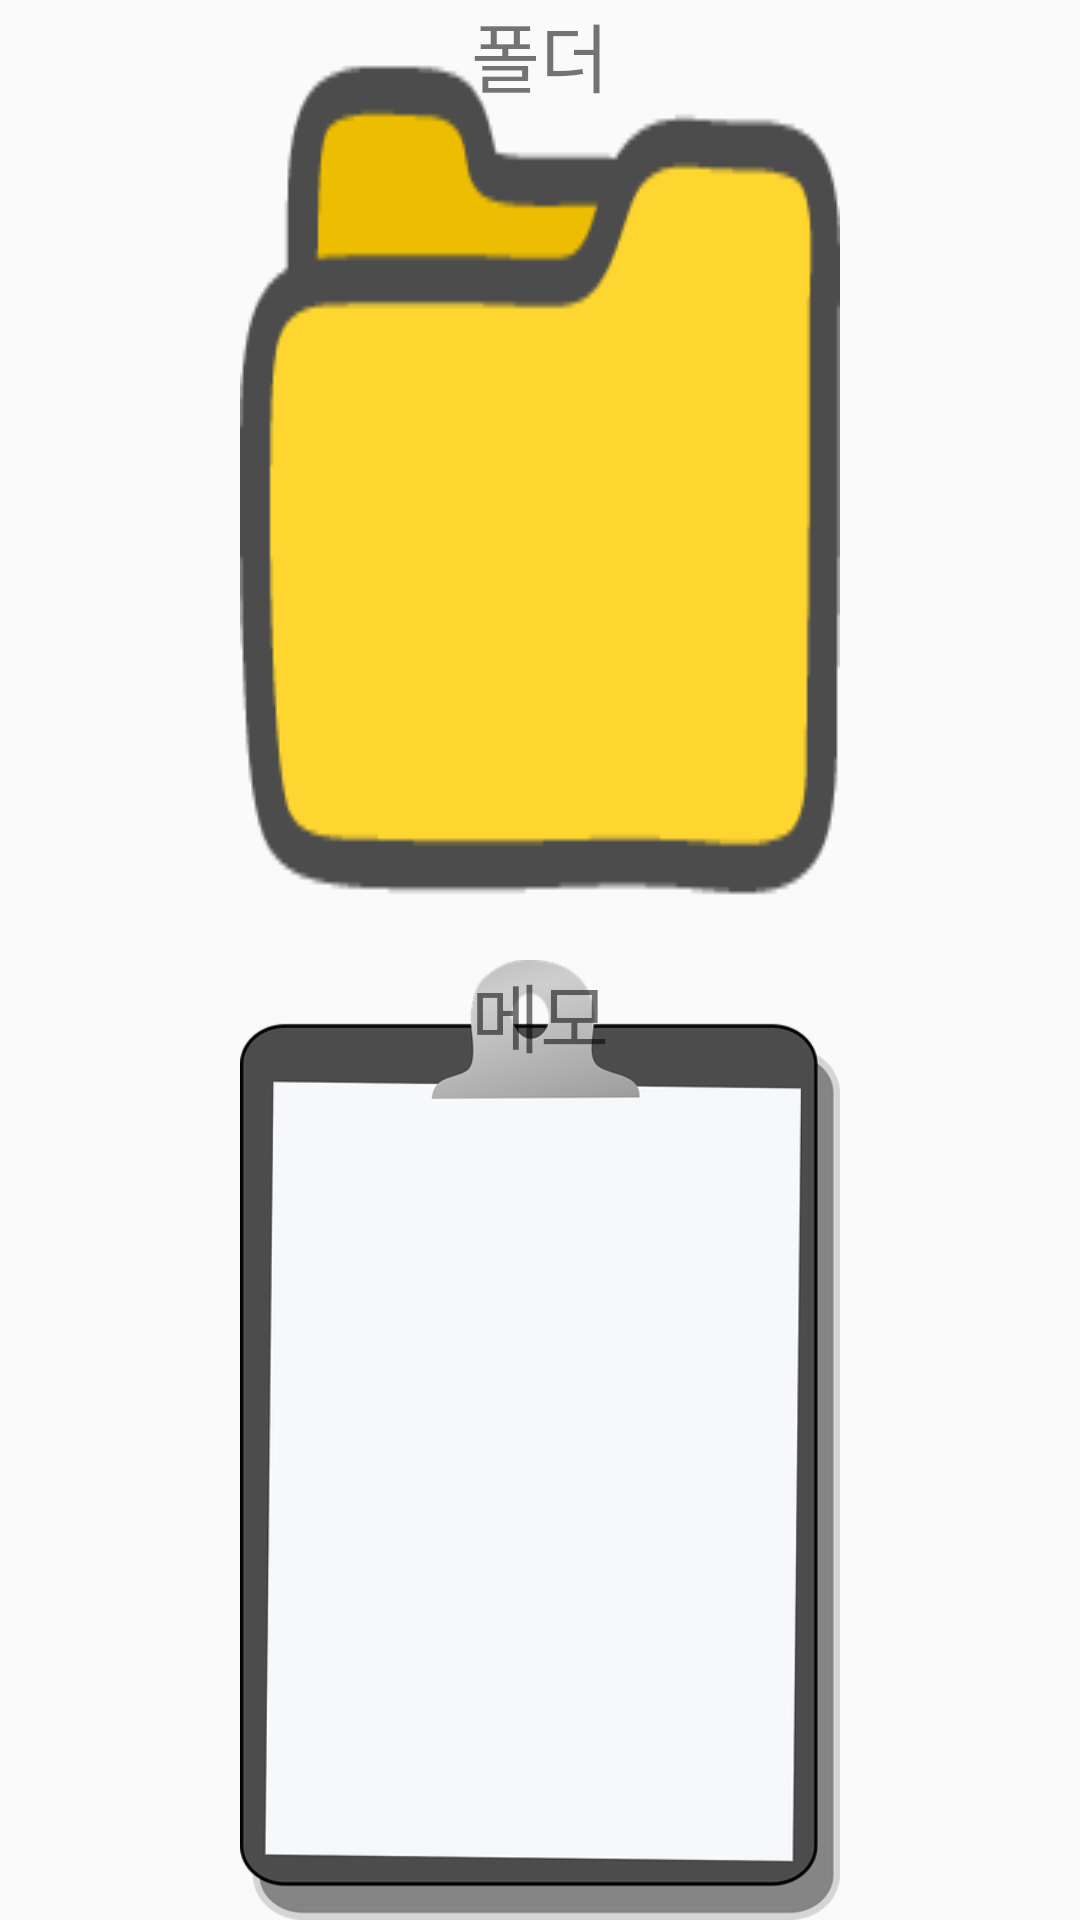

Here is an Android app screen rendered from its layout file. Give the layout XML and the strings, colors and styles it references.
<!-- AndroidManifest.xml: application theme Theme.AppCompat.Light.NoActionBar -->
<!-- res/layout/activity_memo_main.xml -->
<?xml version="1.0" encoding="utf-8"?>
<LinearLayout xmlns:android="http://schemas.android.com/apk/res/android"
    android:orientation="vertical"
    android:layout_width="match_parent"
    android:layout_height="match_parent">

    <LinearLayout
        android:layout_weight="1"
        android:layout_width="match_parent"
        android:layout_height="match_parent"
        android:orientation="vertical">
        <LinearLayout
            android:orientation="horizontal"
            android:layout_width="wrap_content"
            android:layout_gravity="center"
            android:layout_height="wrap_content"
            android:background="@drawable/folder"
            android:layout_weight="1">
            <TextView
                android:id="@+id/textView"
                android:layout_width="wrap_content"
                android:layout_height="wrap_content"
                android:layout_weight="1"
                android:textSize="25dp"
                android:gravity="center"
                android:text="폴더" />
        </LinearLayout>


    </LinearLayout>

    <LinearLayout
        android:layout_weight="1"
        android:layout_width="200dp"
        android:layout_height="wrap_content"
        android:layout_gravity="center"
        android:orientation="vertical">
        <LinearLayout
            android:layout_gravity="center"
            android:orientation="horizontal"
            android:layout_width="wrap_content"
            android:layout_height="wrap_content"
            android:background="@drawable/memo"
            android:layout_weight="1">
            <TextView
                android:id="@+id/memo"
                android:layout_width="wrap_content"
                android:layout_height="wrap_content"
                android:layout_weight="1"
                android:textSize="25dp"
                android:gravity="center"
                android:text="메모" />
        </LinearLayout>
    </LinearLayout>

</LinearLayout>
<!-- resources referenced by this layout -->
<resources>
  <!-- drawable folder: png bitmap (drawable, 1583 bytes) -->
  <!-- drawable memo: png bitmap (drawable, 28384 bytes) -->
</resources>
